Run: headless pygame with SDL's dummy video driver; simulated clock (each Clock.tick advances the game by its frame time, no real sleeping); random seed 0; keys injected as events and as key.get_pressed() state; mouse plan: one left click at the window centre at the start of phase 2, then a move to the lower-right quarter at the start of phase 3.
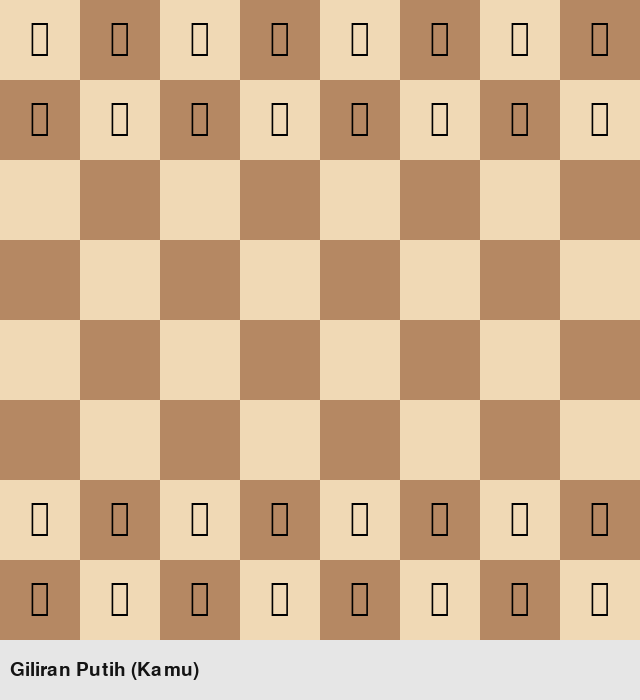
Frame 1 of 4 · flips 1–60 · no input
Frame 2 of 4 · flips 61–180 · clicked the window centre · tapped SPACE, RETURN · held RIGHT (→), D · screen unchanged from frame 1, image omitted
Frame 3 of 4 · flips 181–300 · moved the mouse to the lower-right quarter · held DOWN (↓), S · screen unchanged from frame 2, image omitted
Frame 4 of 4 · flips 301–420 · held LEFT (←), A, UP (↑), W · screen unchanged from frame 3, image omitted

The pygame program that drew these frames:

import sys
import random
import pygame

# ---------------------------
# Konfigurasi
# ---------------------------
WIDTH, HEIGHT = 640, 700  # ruang tambahan di bawah untuk status
ROWS, COLS = 8, 8
SQUARE_SIZE = WIDTH // COLS
MARGIN_BOTTOM = HEIGHT - WIDTH

# Warna
LIGHT = (240, 217, 181)
DARK = (181, 136, 99)
HIGHLIGHT = (246, 246, 105)
MOVE_DOT = (50, 50, 50)
CAPTURE_HIGHLIGHT = (200, 60, 60)
TEXT_COLOR = (20, 20, 20)
BG_STATUS = (230, 230, 230)

# Nilai bidak untuk AI
PIECE_VALUES = {
    'P': 1,
    'N': 3,
    'B': 3,
    'R': 5,
    'Q': 9,
    'K': 1000,
}

# Mapping Unicode bidak
UNICODE_PIECES = {
    'wK': '\u2654', 'wQ': '\u2655', 'wR': '\u2656', 'wB': '\u2657', 'wN': '\u2658', 'wP': '\u2659',
    'bK': '\u265A', 'bQ': '\u265B', 'bR': '\u265C', 'bB': '\u265D', 'bN': '\u265E', 'bP': '\u265F',
}


def create_initial_board():
    # Representasi papan sebagai list 2D 8x8: None atau kode 2 huruf cth 'wP'
    board = [[None for _ in range(COLS)] for _ in range(ROWS)]

    # Bidak hitam (atas)
    board[0] = ['bR', 'bN', 'bB', 'bQ', 'bK', 'bB', 'bN', 'bR']
    board[1] = ['bP'] * 8

    # Bidak putih (bawah)
    board[6] = ['wP'] * 8
    board[7] = ['wR', 'wN', 'wB', 'wQ', 'wK', 'wB', 'wN', 'wR']

    return board


def in_bounds(r, c):
    return 0 <= r < ROWS and 0 <= c < COLS


def get_piece_color(piece):
    if not piece:
        return None
    return piece[0]  # 'w' atau 'b'


def piece_type(piece):
    return piece[1] if piece else None  # 'P','N','B','R','Q','K'


# ---------------------------
# Generator Langkah (Pseudo-legal)
# ---------------------------

def generate_moves_for_piece(board, r, c):
    piece = board[r][c]
    if not piece:
        return []
    color = get_piece_color(piece)
    ptype = piece_type(piece)

    if ptype == 'P':
        return pawn_moves(board, r, c, color)
    elif ptype == 'N':
        return knight_moves(board, r, c, color)
    elif ptype == 'B':
        return bishop_moves(board, r, c, color)
    elif ptype == 'R':
        return rook_moves(board, r, c, color)
    elif ptype == 'Q':
        return queen_moves(board, r, c, color)
    elif ptype == 'K':
        return king_moves(board, r, c, color)
    return []


def generate_all_moves(board, color):
    moves = []  # list of ((sr, sc), (dr, dc))
    for r in range(ROWS):
        for c in range(COLS):
            piece = board[r][c]
            if piece and get_piece_color(piece) == color:
                for dr, dc in generate_moves_for_piece(board, r, c):
                    moves.append(((r, c), (dr, dc)))
    return moves


def pawn_moves(board, r, c, color):
    moves = []
    dir = -1 if color == 'w' else 1
    start_row = 6 if color == 'w' else 1

    # Maju satu
    fr, fc = r + dir, c
    if in_bounds(fr, fc) and board[fr][fc] is None:
        moves.append((fr, fc))
        # Maju dua jika dari baris awal dan jalur kosong
        fr2 = r + 2 * dir
        if r == start_row and in_bounds(fr2, fc) and board[fr2][fc] is None:
            moves.append((fr2, fc))

    # Tangkap diagonal
    for dc in (-1, 1):
        tr, tc = r + dir, c + dc
        if in_bounds(tr, tc) and board[tr][tc] is not None and get_piece_color(board[tr][tc]) != color:
            moves.append((tr, tc))

    return moves


def knight_moves(board, r, c, color):
    moves = []
    deltas = [
        (-2, -1), (-2, 1),
        (-1, -2), (-1, 2),
        (1, -2), (1, 2),
        (2, -1), (2, 1),
    ]
    for dr, dc in deltas:
        nr, nc = r + dr, c + dc
        if in_bounds(nr, nc):
            target = board[nr][nc]
            if target is None or get_piece_color(target) != color:
                moves.append((nr, nc))
    return moves


def sliding_moves(board, r, c, color, directions):
    moves = []
    for dr, dc in directions:
        nr, nc = r + dr, c + dc
        while in_bounds(nr, nc):
            target = board[nr][nc]
            if target is None:
                moves.append((nr, nc))
            else:
                if get_piece_color(target) != color:
                    moves.append((nr, nc))
                break
            nr += dr
            nc += dc
    return moves


def bishop_moves(board, r, c, color):
    dirs = [(-1, -1), (-1, 1), (1, -1), (1, 1)]
    return sliding_moves(board, r, c, color, dirs)


def rook_moves(board, r, c, color):
    dirs = [(-1, 0), (1, 0), (0, -1), (0, 1)]
    return sliding_moves(board, r, c, color, dirs)


def queen_moves(board, r, c, color):
    dirs = [
        (-1, -1), (-1, 1), (1, -1), (1, 1),
        (-1, 0), (1, 0), (0, -1), (0, 1)
    ]
    return sliding_moves(board, r, c, color, dirs)


def king_moves(board, r, c, color):
    moves = []
    for dr in (-1, 0, 1):
        for dc in (-1, 0, 1):
            if dr == 0 and dc == 0:
                continue
            nr, nc = r + dr, c + dc
            if in_bounds(nr, nc):
                target = board[nr][nc]
                if target is None or get_piece_color(target) != color:
                    moves.append((nr, nc))
    return moves


# ---------------------------
# Mekanisme Game
# ---------------------------

def make_move(board, src, dst):
    sr, sc = src
    dr, dc = dst
    piece = board[sr][sc]
    captured = board[dr][dc]

    board[dr][dc] = piece
    board[sr][sc] = None

    # Promosi pion otomatis menjadi Queen ketika mencapai ujung
    ptype = piece_type(piece)
    color = get_piece_color(piece)
    if ptype == 'P':
        if (color == 'w' and dr == 0) or (color == 'b' and dr == 7):
            board[dr][dc] = color + 'Q'
    return captured


def find_kings(board):
    w_king = b_king = False
    for r in range(ROWS):
        for c in range(COLS):
            if board[r][c] == 'wK':
                w_king = True
            elif board[r][c] == 'bK':
                b_king = True
    return w_king, b_king


def ai_choose_move(board):
    # AI untuk hitam ('b')
    moves = generate_all_moves(board, 'b')
    if not moves:
        return None

    # Pilih langkah yang memakan bidak bernilai tertinggi. Jika tidak ada tangkapan, pilih acak.
    best_score = -1
    best_moves = []

    for (sr, sc), (dr, dc) in moves:
        target = board[dr][dc]
        score = PIECE_VALUES.get(piece_type(target), 0) if target else 0
        if score > best_score:
            best_score = score
            best_moves = [((sr, sc), (dr, dc))]
        elif score == best_score:
            best_moves.append(((sr, sc), (dr, dc)))

    return random.choice(best_moves) if best_moves else None


# ---------------------------
# Rendering
# ---------------------------

def draw_board(screen):
    for r in range(ROWS):
        for c in range(COLS):
            color = LIGHT if (r + c) % 2 == 0 else DARK
            pygame.draw.rect(screen, color, (c * SQUARE_SIZE, r * SQUARE_SIZE, SQUARE_SIZE, SQUARE_SIZE))


def draw_status_bar(screen, font_small, text):
    pygame.draw.rect(screen, BG_STATUS, (0, WIDTH, WIDTH, MARGIN_BOTTOM))
    surface = font_small.render(text, True, TEXT_COLOR)
    screen.blit(surface, (10, WIDTH + (MARGIN_BOTTOM - surface.get_height()) // 2))


def draw_pieces(screen, board, font):
    for r in range(ROWS):
        for c in range(COLS):
            piece = board[r][c]
            if piece:
                char = UNICODE_PIECES[piece]
                img = font.render(char, True, (0, 0, 0))
                # center
                rect = img.get_rect(center=(c * SQUARE_SIZE + SQUARE_SIZE // 2, r * SQUARE_SIZE + SQUARE_SIZE // 2))
                screen.blit(img, rect)


def highlight_selection_and_moves(screen, selected, legal_moves, board):
    if selected is None:
        return
    sr, sc = selected
    # Highlight kotak terpilih
    pygame.draw.rect(screen, HIGHLIGHT, (sc * SQUARE_SIZE, sr * SQUARE_SIZE, SQUARE_SIZE, SQUARE_SIZE), 5)

    # Tampilkan moves: titik untuk langkah biasa, kotak merah untuk capture
    for (dr, dc) in legal_moves:
        target = board[dr][dc]
        cx = dc * SQUARE_SIZE + SQUARE_SIZE // 2
        cy = dr * SQUARE_SIZE + SQUARE_SIZE // 2
        if target is None:
            pygame.draw.circle(screen, MOVE_DOT, (cx, cy), 8)
        else:
            pygame.draw.rect(screen, CAPTURE_HIGHLIGHT, (dc * SQUARE_SIZE + 4, dr * SQUARE_SIZE + 4, SQUARE_SIZE - 8, SQUARE_SIZE - 8), 4)


# ---------------------------
# Input & Main Loop
# ---------------------------

def main():
    pygame.init()
    pygame.display.set_caption('Catur Pygame - Manusia vs AI')
    screen = pygame.display.set_mode((WIDTH, HEIGHT))

    # Font: gunakan font bawaan untuk render Unicode bidak
    # Ukuran font disesuaikan agar pas di kotak
    piece_font = pygame.font.SysFont(None, int(SQUARE_SIZE * 0.9))
    status_font = pygame.font.SysFont(None, 28)

    board = create_initial_board()
    running = True
    clock = pygame.time.Clock()

    selected = None
    legal_moves_cache = []
    turn = 'w'  # putih (manusia) mulai
    status_text = 'Giliran Putih (Kamu)'

    while running:
        for event in pygame.event.get():
            if event.type == pygame.QUIT:
                running = False
            elif event.type == pygame.MOUSEBUTTONDOWN and event.button == 1:
                mx, my = event.pos
                if my < WIDTH and turn == 'w':  # klik dalam papan dan hanya saat giliran manusia
                    c = mx // SQUARE_SIZE
                    r = my // SQUARE_SIZE
                    if selected is None:
                        # Pilih bidak sendiri
                        piece = board[r][c]
                        if piece and get_piece_color(piece) == 'w':
                            selected = (r, c)
                            legal_moves_cache = generate_moves_for_piece(board, r, c)
                        else:
                            selected = None
                            legal_moves_cache = []
                    else:
                        # Coba lakukan langkah jika valid
                        if (r, c) in legal_moves_cache:
                            captured = make_move(board, selected, (r, c))
                            selected = None
                            legal_moves_cache = []

                            # Cek raja masih ada?
                            w_king, b_king = find_kings(board)
                            if not b_king:
                                status_text = 'Kamu menang! Raja hitam tertangkap.'
                            elif not w_king:
                                status_text = 'Kamu kalah! Raja putih tertangkap.'
                            else:
                                # Ganti giliran ke AI
                                turn = 'b'
                                status_text = 'Giliran Hitam (AI)'
                        else:
                            # Ganti seleksi jika klik bidak sendiri
                            piece = board[r][c]
                            if piece and get_piece_color(piece) == 'w':
                                selected = (r, c)
                                legal_moves_cache = generate_moves_for_piece(board, r, c)
                            else:
                                selected = None
                                legal_moves_cache = []

        # Gerakan AI ketika gilirannya
        if turn == 'b':
            pygame.time.delay(200)  # sedikit jeda agar terasa natural
            move = ai_choose_move(board)
            if move is None:
                status_text = 'Seri: AI tidak punya langkah.'
                turn = 'w'
            else:
                make_move(board, move[0], move[1])
                w_king, b_king = find_kings(board)
                if not w_king:
                    status_text = 'Kamu kalah! Raja putih tertangkap.'
                elif not b_king:
                    status_text = 'Kamu menang! Raja hitam tertangkap.'
                else:
                    turn = 'w'
                    status_text = 'Giliran Putih (Kamu)'

        # Render
        draw_board(screen)
        highlight_selection_and_moves(screen, selected, legal_moves_cache, board)
        draw_pieces(screen, board, piece_font)
        draw_status_bar(screen, status_font, status_text)

        pygame.display.flip()
        clock.tick(60)

    pygame.quit()
    sys.exit()


if __name__ == '__main__':
    main()
